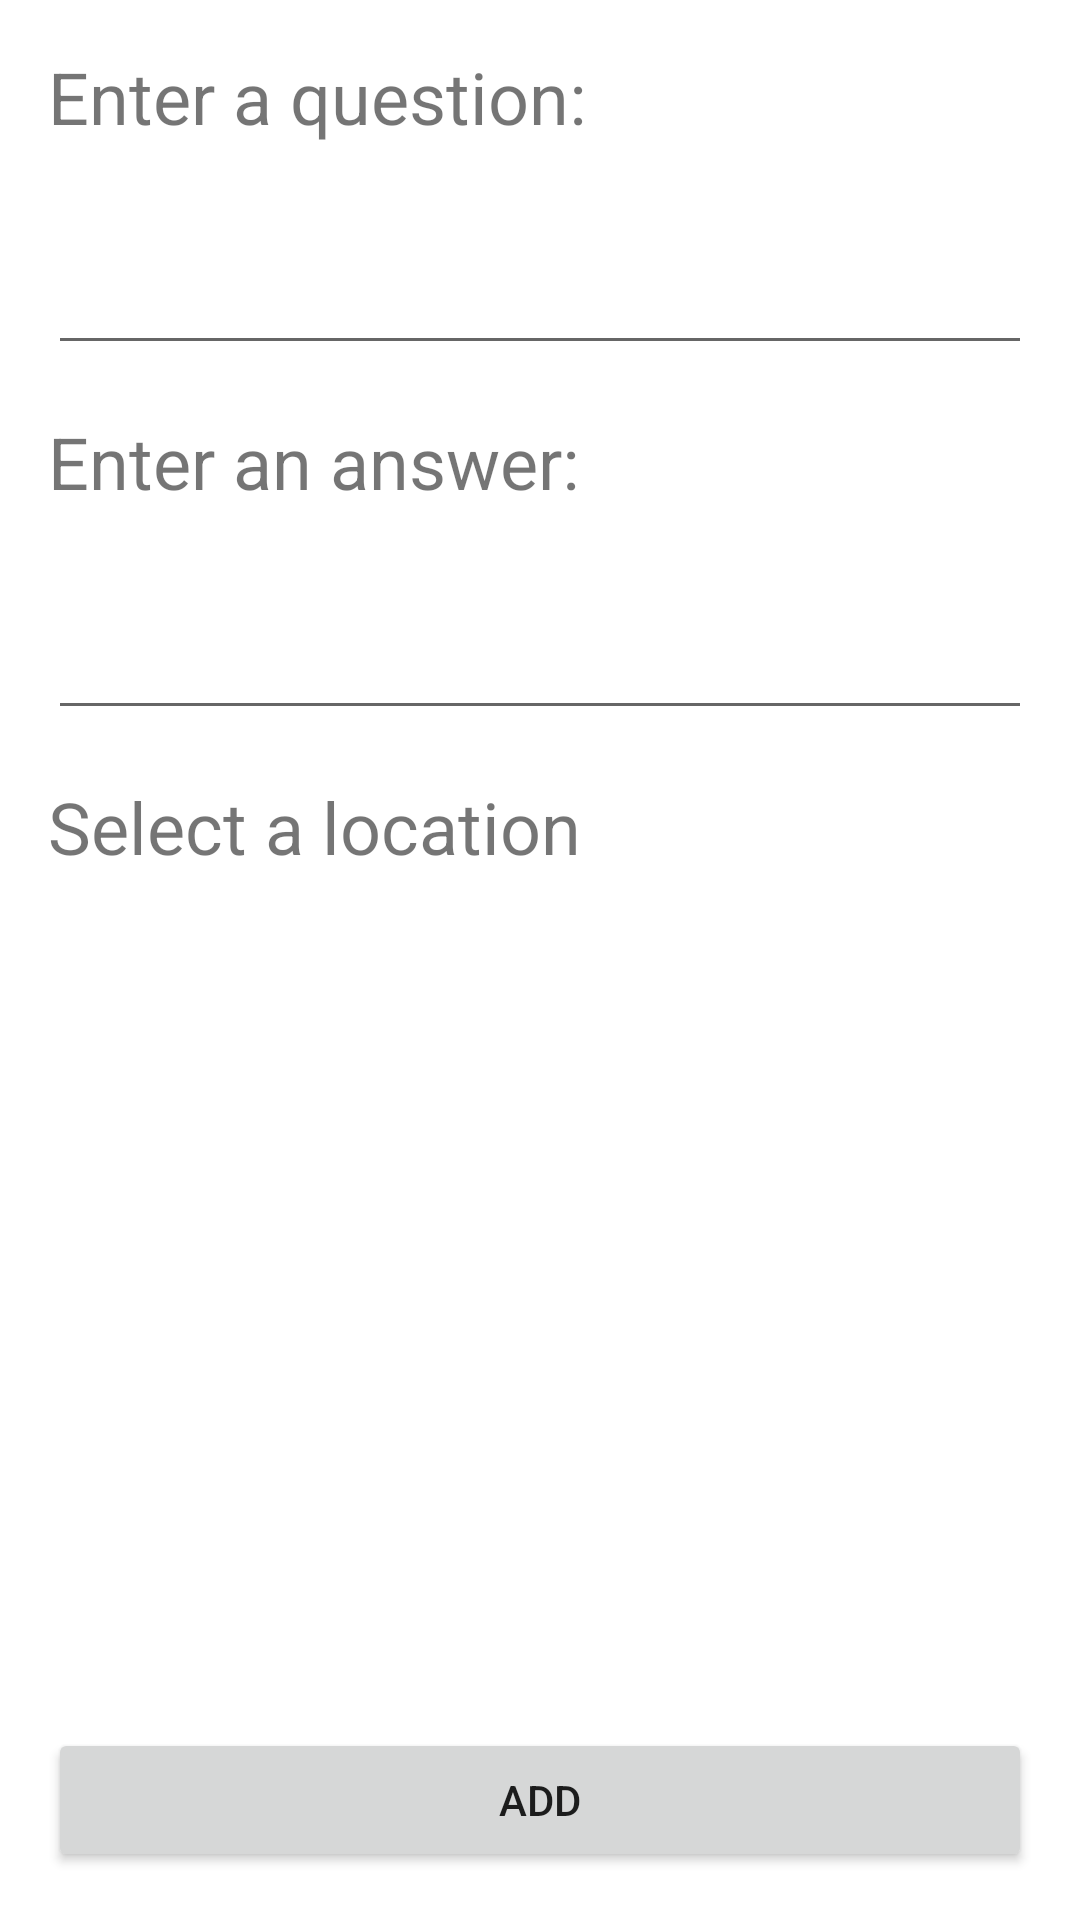

Layout XML and referenced resources for this Android screen:
<!-- AndroidManifest.xml: application theme Theme.NFCRevision -->
<!-- res/layout/activity_question_editor.xml -->
<?xml version="1.0" encoding="utf-8"?>
<androidx.constraintlayout.widget.ConstraintLayout xmlns:android="http://schemas.android.com/apk/res/android"
    xmlns:app="http://schemas.android.com/apk/res-auto"
    xmlns:tools="http://schemas.android.com/tools"
    android:layout_width="match_parent"
    android:layout_height="match_parent">

    <TextView
        android:id="@+id/question_title"
        android:textSize="@dimen/medium_font_size"
        android:text="@string/enter_question"
        android:layout_width="0dp"
        android:layout_height="wrap_content"
        android:padding="@dimen/default_margin"
        app:layout_constraintTop_toTopOf="parent"
        app:layout_constraintStart_toStartOf="parent"
        app:layout_constraintEnd_toEndOf="parent"
        />

    <EditText
        android:id="@+id/enter_question"
        android:layout_width="0dp"
        android:layout_height="wrap_content"
        android:layout_margin="@dimen/default_margin"
        android:inputType="textCapSentences"
        android:focusedByDefault="true"
        android:imeOptions="actionNext"
        android:nextFocusDown="@id/enter_answer"
        app:layout_constraintTop_toBottomOf="@+id/question_title"
        app:layout_constraintStart_toStartOf="parent"
        app:layout_constraintEnd_toEndOf="parent" />

    <TextView
        android:id="@+id/answer_title"
        android:textSize="@dimen/medium_font_size"
        android:text="@string/enter_answer"
        android:layout_width="0dp"
        android:layout_height="wrap_content"
        android:padding="@dimen/default_margin"
        app:layout_constraintTop_toBottomOf="@+id/enter_question"
        app:layout_constraintStart_toStartOf="parent"
        app:layout_constraintEnd_toEndOf="parent"
        />

    <EditText
        android:id="@+id/enter_answer"
        android:layout_width="0dp"
        android:layout_height="wrap_content"
        android:inputType="textCapSentences"
        android:imeOptions="actionNext"
        android:layout_margin="@dimen/default_margin"
        app:layout_constraintEnd_toEndOf="parent"
        app:layout_constraintStart_toStartOf="parent"
        app:layout_constraintTop_toBottomOf="@+id/answer_title" />

    <TextView
        android:id="@+id/option_title"
        android:textSize="@dimen/medium_font_size"
        android:text="@string/select_location"
        android:layout_width="0dp"
        android:layout_height="wrap_content"
        android:padding="@dimen/default_margin"
        app:layout_constraintTop_toBottomOf="@+id/enter_answer"
        app:layout_constraintStart_toStartOf="parent"
        app:layout_constraintEnd_toEndOf="parent"
        />

    <RadioGroup
        android:layout_width="wrap_content"
        android:layout_height="wrap_content"
        android:id="@+id/location_options"
        android:padding="@dimen/default_margin"
        app:layout_constraintTop_toBottomOf="@+id/option_title"
        app:layout_constraintStart_toStartOf="parent" />

    <Button
        android:id="@+id/add_question_button"
        android:layout_width="0dp"
        android:layout_height="wrap_content"
        android:layout_margin="@dimen/default_margin"
        android:text="@string/add"
        app:layout_constraintStart_toStartOf="parent"
        app:layout_constraintEnd_toEndOf="parent"
        app:layout_constraintBottom_toBottomOf="parent" />

</androidx.constraintlayout.widget.ConstraintLayout>
<!-- resources referenced by this layout -->
<resources>
  <dimen name="default_margin">16dp</dimen>
  <dimen name="medium_font_size">24sp</dimen>
  <string name="add">Add</string>
  <string name="enter_answer">Enter an answer:</string>
  <string name="enter_question">Enter a question:</string>
  <string name="select_location">Select a location</string>
  <style name="Theme.NFCRevision" parent="Theme.MaterialComponents.DayNight.DarkActionBar">
          
          <item name="colorPrimary">@color/primaryColor</item>
          <item name="colorPrimaryVariant">@color/primaryDarkColor</item>
          <item name="colorOnPrimary">@color/white</item>
          
          <item name="colorSecondary">@color/secondaryColor</item>
          <item name="colorSecondaryVariant">@color/secondaryLightColor</item>
          <item name="colorOnSecondary">@color/black</item>
          
          <item name="android:statusBarColor" tools:targetApi="l">?attr/colorPrimaryVariant</item>
          
      </style>
  <color name="primaryColor">#ffb300</color>
  <color name="primaryDarkColor">#c68400</color>
  <color name="white">#FFFFFFFF</color>
  <color name="secondaryColor">#d4e157</color>
  <color name="secondaryLightColor">#ffff89</color>
  <color name="black">#FF000000</color>
</resources>
